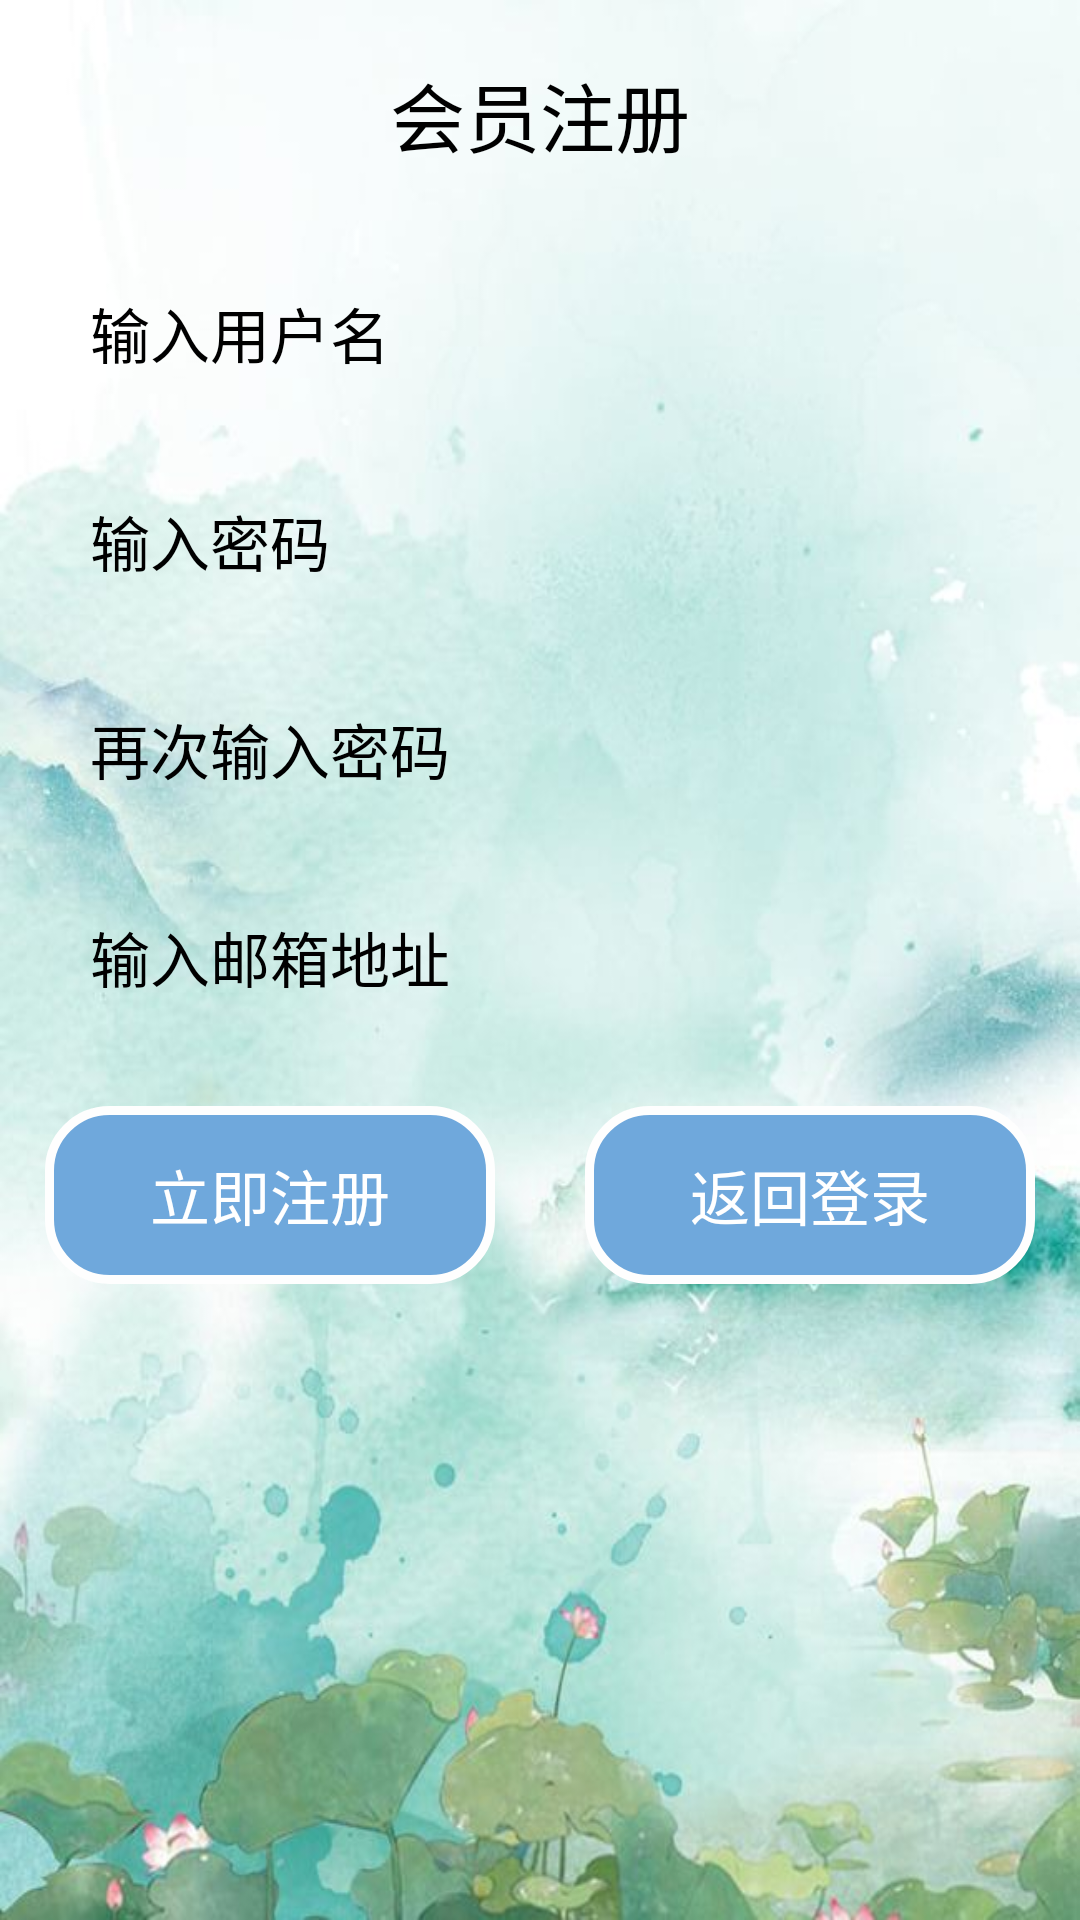

Android layout source for this screen:
<!-- AndroidManifest.xml: application theme Theme.FunTestsApp -->
<!-- res/layout/activity_register.xml -->
<?xml version="1.0" encoding="utf-8"?>
<androidx.constraintlayout.widget.ConstraintLayout xmlns:android="http://schemas.android.com/apk/res/android"
    xmlns:app="http://schemas.android.com/apk/res-auto"
    xmlns:tools="http://schemas.android.com/tools"
    android:layout_width="match_parent"
    android:layout_height="match_parent"
    tools:context=".register">
    
    <LinearLayout
        android:layout_width="match_parent"
        android:layout_height="match_parent"
        android:orientation="vertical"
        android:background="@drawable/b3">

        
        <TextView
            android:id="@+id/TitleText"
            android:layout_width="match_parent"
            android:layout_height="wrap_content"
            android:layout_margin="20dp"
            android:text="会员注册"
            android:gravity="center"
            android:textColor="@color/black"
            android:textSize="25dp" />

        
        <LinearLayout
            android:layout_width="match_parent"
            android:layout_height="wrap_content"
            android:orientation="vertical">

            
            <LinearLayout
                android:id="@+id/UserNameLayout"
                android:layout_width="match_parent"
                android:layout_height="match_parent"
                android:orientation="horizontal">

                
                <EditText
                    android:id="@+id/UserNameEdit"
                    android:layout_width="match_parent"
                    android:layout_height="wrap_content"
                    android:padding="10dp"
                    android:layout_marginLeft="20dp"
                    android:layout_marginRight="20dp"
                    android:layout_marginTop="10dp"
                    android:layout_marginBottom="10dp"
                    android:background="@drawable/translucent_edit"
                    android:hint="输入用户名"
                    android:textSize="20dp"
                    android:singleLine="true" />

            </LinearLayout>

            
            <LinearLayout
                android:id="@+id/PassWordLayout"
                android:layout_width="match_parent"
                android:layout_height="wrap_content"
                android:orientation="horizontal">

                
                <EditText
                    android:id="@+id/PassWordEdit"
                    android:layout_width="match_parent"
                    android:layout_height="wrap_content"
                    android:padding="10dp"
                    android:layout_marginLeft="20dp"
                    android:layout_marginRight="20dp"
                    android:layout_marginTop="10dp"
                    android:layout_marginBottom="10dp"
                    android:background="@drawable/translucent_edit"
                    android:hint="输入密码"
                    android:textSize="20dp"
                    android:maxLength="16"
                    android:singleLine="true"
                    android:inputType="textPassword" />

            </LinearLayout>

            
            <LinearLayout
                android:id="@+id/PasswordAgainLayout"
                android:layout_width="match_parent"
                android:layout_height="wrap_content"
                android:orientation="horizontal">

                
                <EditText
                    android:id="@+id/PassWordAgainEdit"
                    android:layout_width="match_parent"
                    android:layout_height="match_parent"
                    android:padding="10dp"
                    android:layout_marginLeft="20dp"
                    android:layout_marginRight="20dp"
                    android:layout_marginTop="10dp"
                    android:layout_marginBottom="10dp"
                    android:background="@drawable/translucent_edit"
                    android:hint="再次输入密码"
                    android:maxLength="16"
                    android:textSize="20dp"
                    android:singleLine="true"
                    android:inputType="textPassword" />

            </LinearLayout>

            
            <LinearLayout
                android:id="@+id/EmailLayout"
                android:layout_width="match_parent"
                android:layout_height="wrap_content"
                android:orientation="horizontal">

                
                <EditText
                    android:id="@+id/EmailEdit"
                    android:layout_width="match_parent"
                    android:layout_height="wrap_content"
                    android:padding="10dp"
                    android:layout_marginLeft="20dp"
                    android:layout_marginRight="20dp"
                    android:layout_marginTop="10dp"
                    android:layout_marginBottom="10dp"
                    android:background="@drawable/translucent_edit"
                    android:hint="输入邮箱地址"
                    android:textSize="20dp"
                    android:maxLength="16"
                    android:singleLine="true" />

            </LinearLayout>

            
            <LinearLayout
                android:id="@+id/ButtonLayout"
                android:layout_width="match_parent"
                android:layout_height="wrap_content"
                android:orientation="horizontal">

                
                <Button
                    android:id="@+id/SignUpButton"
                    android:layout_width="wrap_content"
                    android:layout_height="wrap_content"
                    android:padding="15dp"
                    android:layout_margin="15dp"
                    android:layout_weight="1"
                    android:background="@drawable/translucent_button"
                    android:text="立即注册"
                    android:gravity="center"
                    android:textColor="@color/white"
                    android:textSize="20dp" />

                
                <Button
                    android:id="@+id/BackLoginButton"
                    android:layout_width="wrap_content"
                    android:layout_height="wrap_content"
                    android:padding="15dp"
                    android:layout_margin="15dp"
                    android:layout_weight="1"
                    android:textColor="@color/white"
                    android:background="@drawable/translucent_button"
                    android:text="返回登录"
                    android:gravity="center"
                    android:textSize="20dp" />

            </LinearLayout>

        </LinearLayout>

    </LinearLayout>

</androidx.constraintlayout.widget.ConstraintLayout>
<!-- resources referenced by this layout -->
<resources>
  <!-- drawable b3: jpeg bitmap (drawable, 49118 bytes) -->
  <!-- drawable translucent_button (drawable) -->
  <?xml version="1.0" encoding="utf-8"?>
  <shape xmlns:android="http://schemas.android.com/apk/res/android">
      <solid android:color="#6fa8dc" />
      <stroke android:width="3dip" android:color="#fefefe" />
      <corners android:radius="20dp"/>
      <padding android:bottom="10dp"
          android:left="10dp"
          android:right="10dp"
          android:top="10dp"/>
  </shape>
  <style name="Theme.FunTestsApp" parent="Theme.MaterialComponents.DayNight.DarkActionBar">
          
          <item name="colorPrimary">@color/purple_200</item>
          <item name="colorPrimaryVariant">@color/purple_700</item>
          <item name="colorOnPrimary">@color/black</item>
          
          <item name="colorSecondary">@color/teal_200</item>
          <item name="colorSecondaryVariant">@color/teal_200</item>
          <item name="colorOnSecondary">@color/black</item>
          
          <item name="android:statusBarColor" tools:targetApi="l">?attr/colorPrimaryVariant</item>
          
      </style>
  <!-- not gathered from this repository: default colours our renderer supplied (Android Studio template values) -->
  <color name="purple_200">#FFBB86FC</color>
  <color name="purple_700">#FF3700B3</color>
  <color name="teal_200">#FF03DAC5</color>
  <color name="black">#FF000000</color>
  <color name="white">#FFFFFFFF</color>
</resources>
